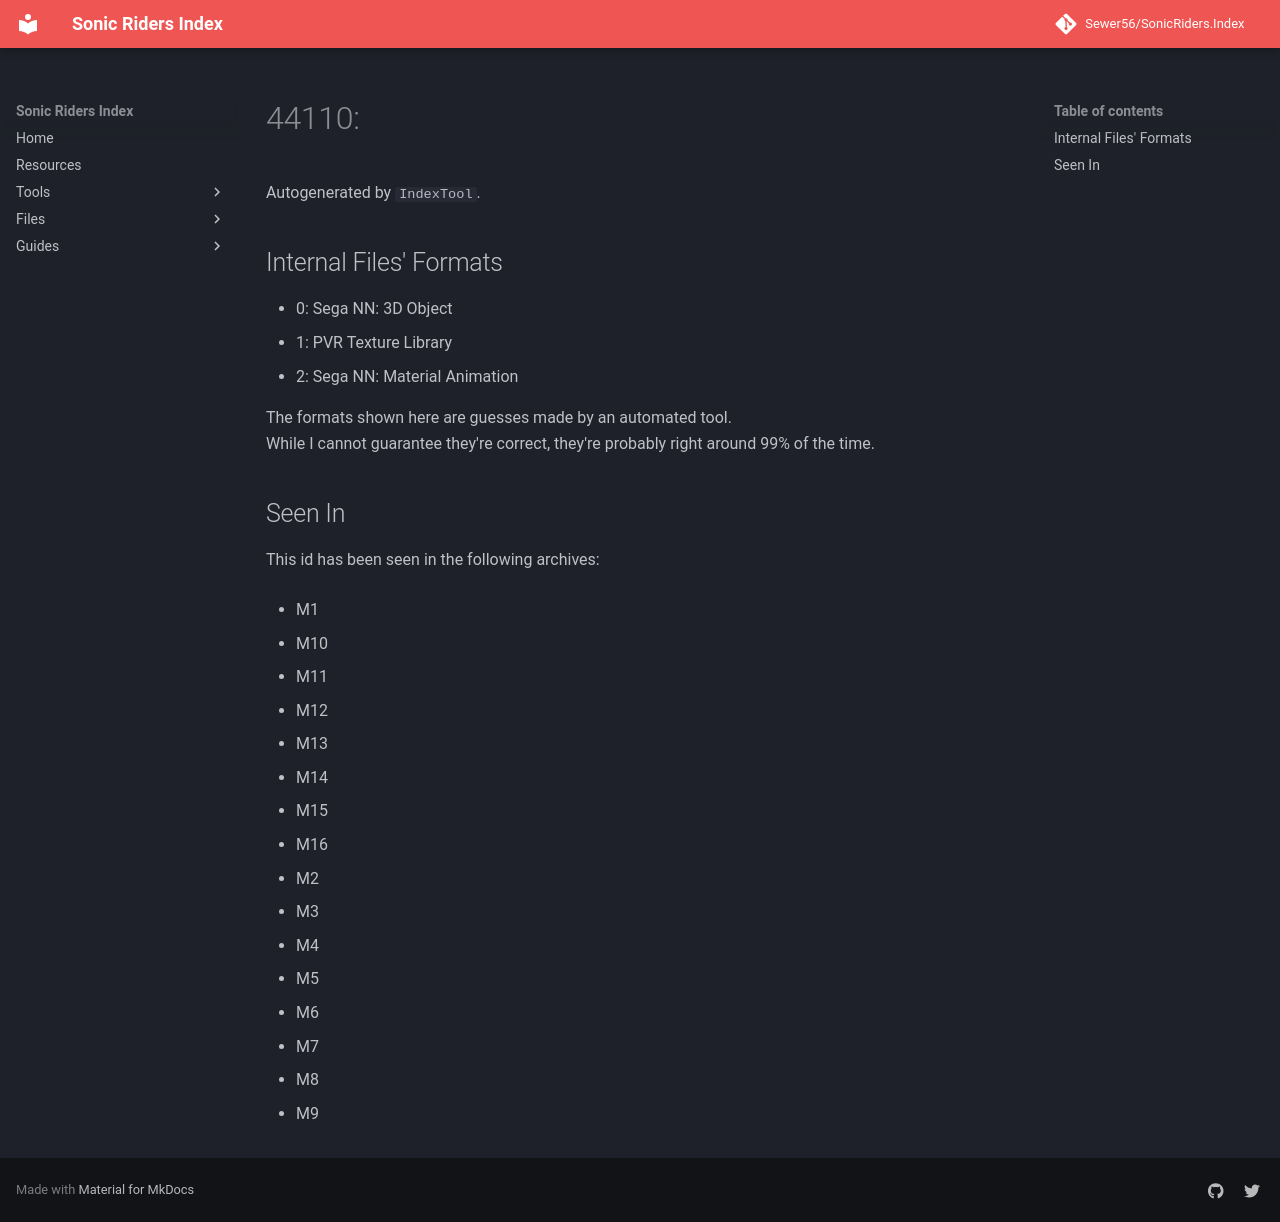

repository: Sewer56/SonicRiders.Index · page: files/groups/44110.html · generator: mkdocs

# 44110: 

Autogenerated by `IndexTool`.  



## Internal Files' Formats
- 0: Sega NN: 3D Object
- 1: PVR Texture Library
- 2: Sega NN: Material Animation

The formats shown here are guesses made by an automated tool.  
While I cannot guarantee they're correct, they're probably right around 99% of the time.

## Seen In

This id has been seen in the following archives:  

- M1  

- M10  

- M11  

- M12  

- M13  

- M14  

- M15  

- M16  

- M2  

- M3  

- M4  

- M5  

- M6  

- M7  

- M8  

- M9  
